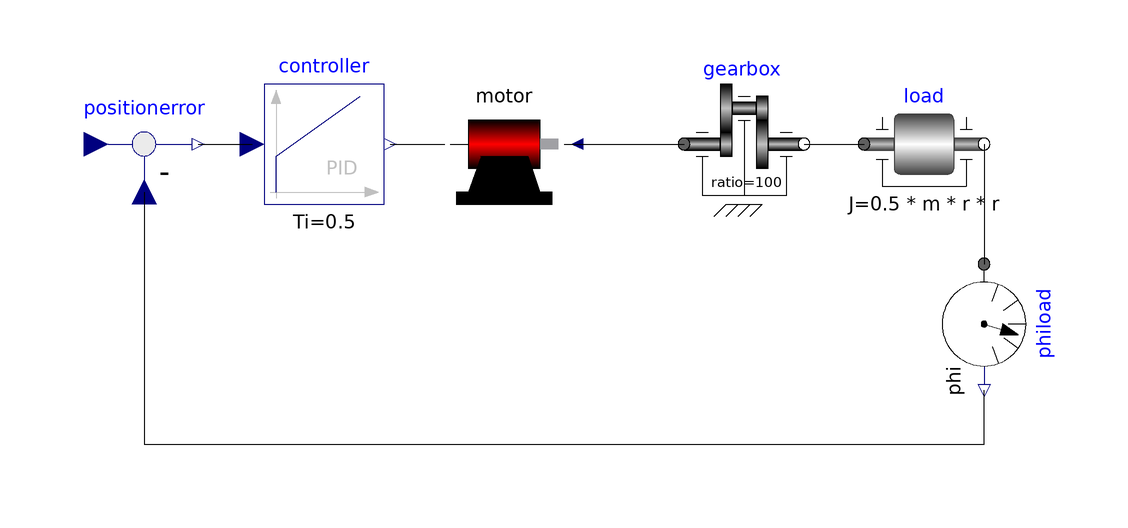

The component connection diagram of the Modelica model below, drawn from its own Placement and Line annotations.

partial model MotorDrive
    parameter Modelica.Units.SI.Radius r=0.5 "Radius of load";
    parameter Modelica.Units.SI.Mass m=80 "Mass of load";
    DriveLib_Demo.Motor motor annotation (Placement(transformation(extent={{-10,-10},{10,10}}, rotation=0)));
    Modelica.Mechanics.Rotational.Components.IdealGear gearbox(
      ratio=100,
      useSupport=false) annotation (Placement(
          transformation(extent={{30,-10},{50,10}}, rotation=0)));
    Modelica.Mechanics.Rotational.Components.Inertia load(
      J=0.5*m*r*r,
      phi(fixed=true, start=0),
      w(fixed=true, start=0)) annotation (Placement(
          transformation(extent={{60,-10},{80,10}}, rotation=0)));
    Modelica.Mechanics.Rotational.Sensors.AngleSensor phiload annotation (Placement(
          transformation(
          origin={80,-30},
          extent={{-10,-10},{10,10}},
          rotation=270)));
    Modelica.Blocks.Math.Feedback positionerror annotation (Placement(
          transformation(extent={{-70,-10},{-50,10}}, rotation=0)));
    Modelica.Blocks.Continuous.PID controller(
      Ti=0.5,
      Td=0.1,
      xd_start=0) annotation (Placement(
          transformation(extent={{-40,-10},{-20,10}}, rotation=0)));
  equation
    connect(gearbox.flange_b, load.flange_a) annotation (Line(points={{50,0},{
            60,0}}));
    connect(load.flange_b,phiload.flange)    annotation (Line(points={{80,0},{
            80,-20}}));
    connect(positionerror.u2,phiload.phi)           annotation (Line(points={{
            -60,-8},{-60,-50},{80,-50},{80,-41}}));
    connect(motor.flange_b, gearbox.flange_a) annotation (Line(points={{10,0},{
            30,0}}));
    connect(positionerror.y,controller.u)             annotation (Line(points={
            {-51,0},{-42,0}}));
    connect(controller.y,       motor.inPort) annotation (Line(points={{-19,0},
            {-9.9,0}}));
  end MotorDrive;